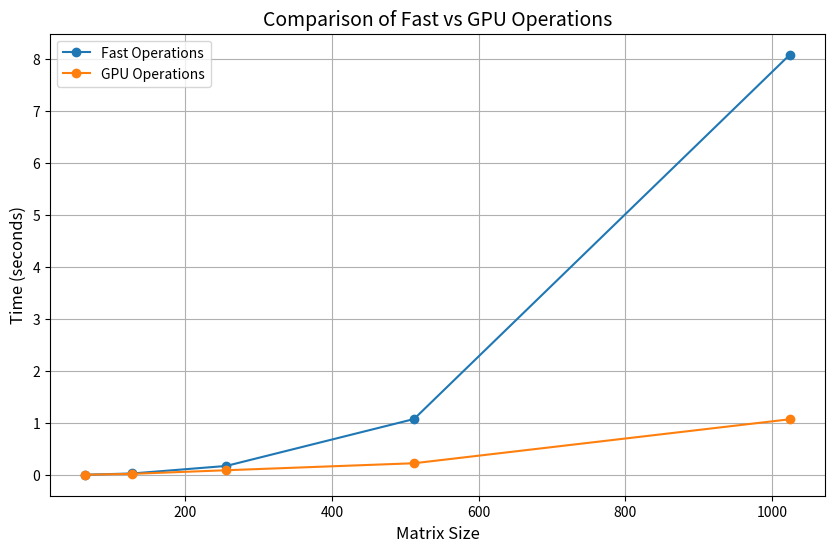

Reproduce this figure in Python.
import matplotlib.pyplot as plt

# Data for timing summary
sizes = [64, 128, 256, 512, 1024]
fast_times = [0.00926, 0.03335, 0.17767, 1.07898, 8.07505]
gpu_times = [0.00945, 0.02600, 0.09527, 0.22972, 1.07416]

# Plotting the data
plt.figure(figsize=(10, 6))
plt.plot(sizes, fast_times, label="Fast Operations", marker='o')
plt.plot(sizes, gpu_times, label="GPU Operations", marker='o')

# Adding labels, title, and legend
plt.xlabel("Matrix Size", fontsize=12)
plt.ylabel("Time (seconds)", fontsize=12)
plt.title("Comparison of Fast vs GPU Operations", fontsize=14)
plt.legend()
plt.grid(True)
plt.savefig("3.4 graph.png")
# Display the graph
plt.show()
